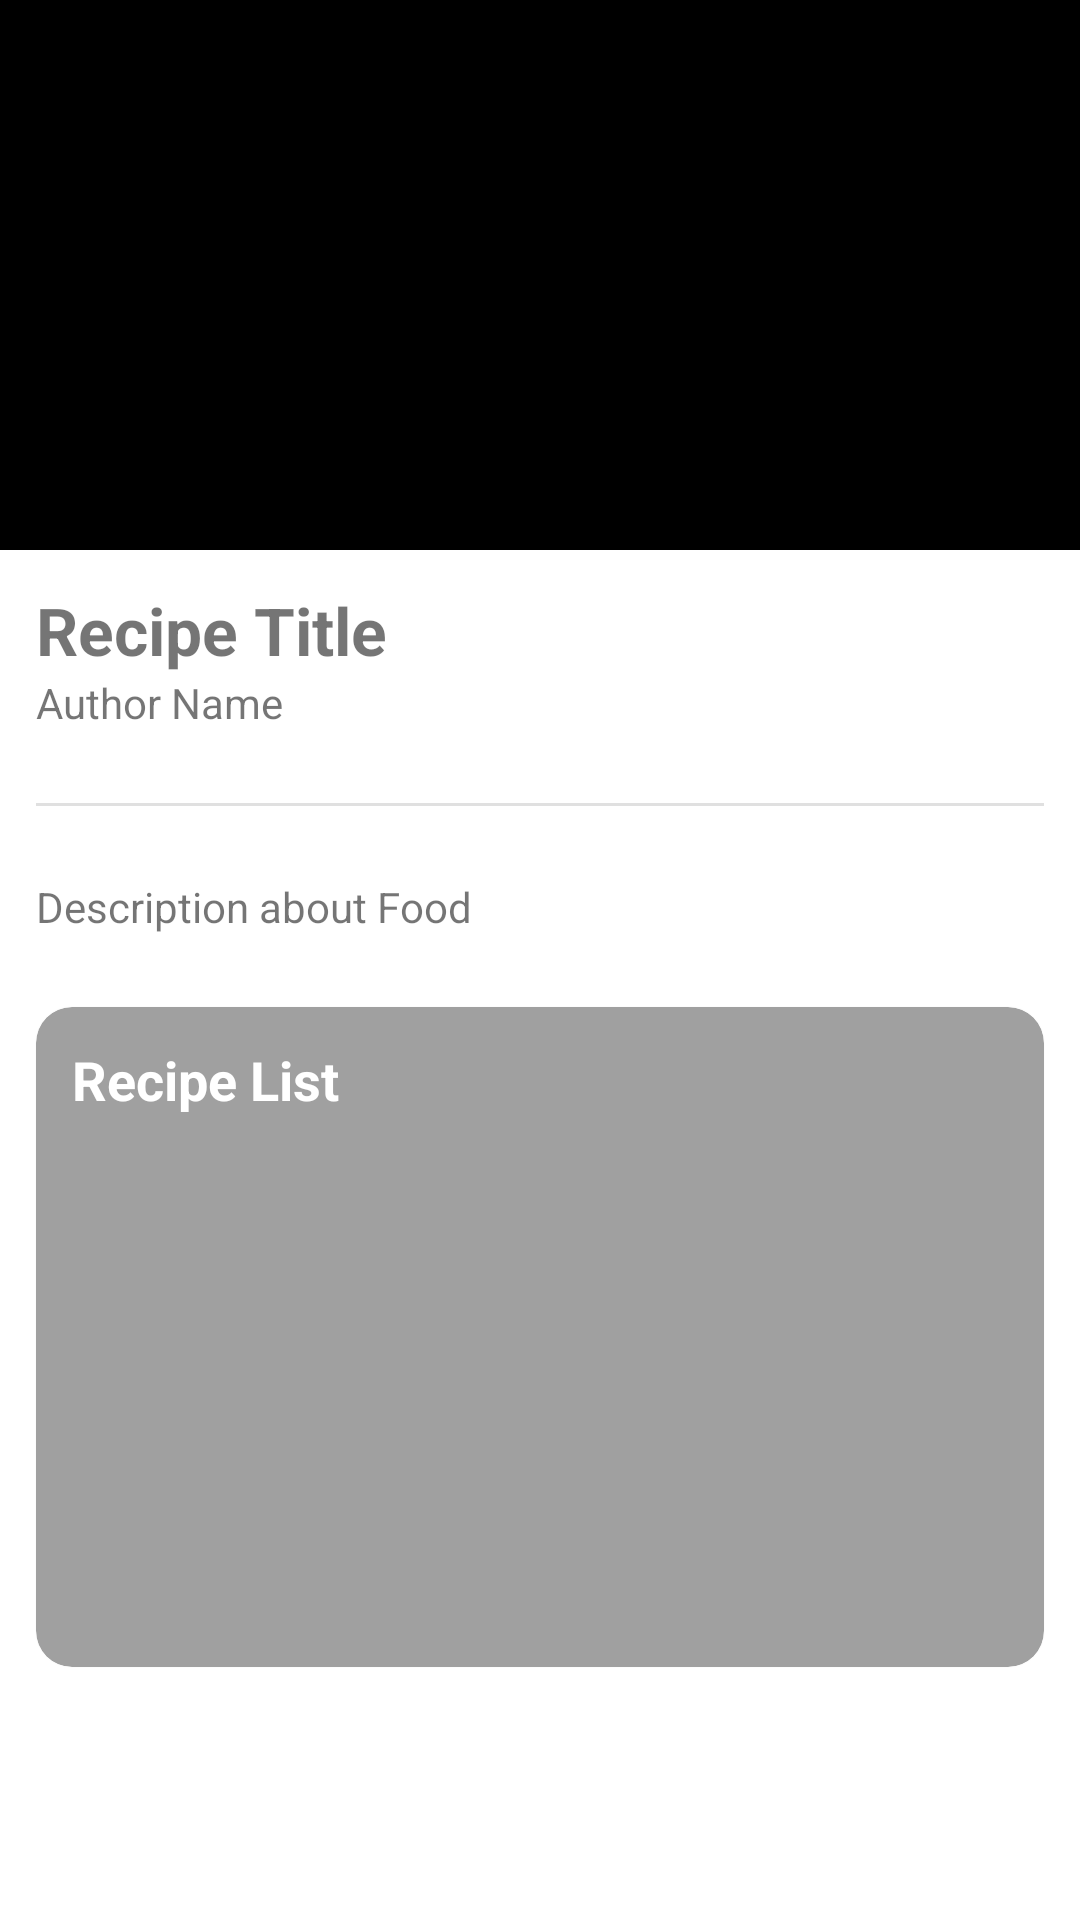

The Android layout XML behind this screen, and the referenced resources:
<!-- AndroidManifest.xml: application theme Theme.Dicoding_beginner_hamas -->
<!-- res/layout/activity_detail.xml -->
<?xml version="1.0" encoding="utf-8"?>
<androidx.core.widget.NestedScrollView xmlns:android="http://schemas.android.com/apk/res/android"
    xmlns:app="http://schemas.android.com/apk/res-auto"
    android:orientation="vertical"
    xmlns:tools="http://schemas.android.com/tools"
    android:layout_width="match_parent"
    android:layout_height="match_parent"
    tools:context=".DetailActivity">

   <LinearLayout
       android:layout_width="match_parent"
       android:layout_height="match_parent"
       android:orientation="vertical"
       >
       <RelativeLayout
           android:layout_width="match_parent"
           android:layout_height="wrap_content">

           <ImageView
               android:scaleType="fitXY"
               android:id="@+id/img_food"
               android:layout_width="match_parent"
               android:background="@color/black"
               android:layout_height="550px"/>
           <ImageView
               android:id="@+id/btn_back"
               android:layout_margin="12dp"
               android:src="@drawable/baseline_arrow_back_24"
               android:layout_width="wrap_content"
               android:layout_height="wrap_content"/>
       </RelativeLayout>
       <RelativeLayout
           android:layout_margin="12dp"
           android:layout_width="match_parent"
           android:layout_height="wrap_content"
           >
           <LinearLayout
               android:layout_alignParentStart="true"
               android:layout_width="match_parent"
               android:layout_height="wrap_content"
               android:orientation="vertical"
               android:layout_centerVertical="true"
               >
               <TextView
                   android:id="@+id/text_title"
                   android:layout_width="690px"
                   android:layout_height="wrap_content"

                   android:text="Recipe Title"
                   android:textStyle="bold"
                   android:textSize="22dp"
                   />

               <TextView
                   android:id="@+id/text_author"
                   android:layout_width="wrap_content"
                   android:layout_height="wrap_content"
                   android:text="Author Name"
                   android:textSize="14dp"
                   android:textStyle="normal"
                   tools:ignore="TextSizeCheck" />
           </LinearLayout>
           <ImageButton
               android:id="@+id/btn_share"
               android:layout_width="wrap_content"
               android:layout_height="wrap_content"
               android:layout_centerVertical="true"
               android:layout_alignParentEnd="true"
               android:src="@drawable/baseline_share_24"
               android:backgroundTint="@color/white"
               android:contentDescription="TODO"
               app:tint="@color/grey" />
       </RelativeLayout>

       <com.google.android.material.divider.MaterialDivider
           android:layout_margin="12dp"
           android:layout_width="match_parent"
           android:layout_height="wrap_content"/>
       <TextView
           android:id="@+id/text_description"
           android:layout_margin="12dp"
           android:layout_width="match_parent"
           android:layout_height="wrap_content"
           android:text="Description about Food"
           />

       <com.google.android.material.card.MaterialCardView
           android:layout_margin="12dp"
           android:layout_width="match_parent"
           app:cardBackgroundColor="@color/grey"
           app:cardCornerRadius="12dp"
           android:layout_height="220dp">
           <LinearLayout
               android:layout_width="match_parent"
               android:layout_height="match_parent"
               android:orientation="vertical"
               >
               <TextView
                   android:layout_width="wrap_content"
                   android:layout_height="wrap_content"
                   android:text="Recipe List"
                   android:textStyle="bold"
                   android:textSize="18dp"
                   android:layout_margin="12dp"
                   android:textColor="@color/white"
                   />
               <androidx.recyclerview.widget.RecyclerView
                   android:id="@+id/rv_avrecipe"
                   app:layoutManager="androidx.recyclerview.widget.LinearLayoutManager"
                   android:layout_marginHorizontal="12dp"
                   android:layout_width="match_parent"
                   android:layout_height="match_parent"
                   tools:listitem="@layout/item_formula"
                   />

           </LinearLayout>
       </com.google.android.material.card.MaterialCardView>
   </LinearLayout>


</androidx.core.widget.NestedScrollView>
<!-- res/layout/item_formula.xml (included above) -->
<?xml version="1.0" encoding="utf-8"?>
<LinearLayout xmlns:android="http://schemas.android.com/apk/res/android"
    android:layout_width="match_parent"
    android:layout_height="wrap_content"
    xmlns:app="http://schemas.android.com/apk/res-auto"

    android:orientation="vertical">
    <LinearLayout
        android:layout_width="wrap_content"
        android:layout_height="wrap_content"
        android:orientation="horizontal">
        <LinearLayout
            android:layout_gravity="center"
            android:orientation="vertical"
            android:layout_width="wrap_content"
            android:layout_height="wrap_content">
            <com.google.android.material.card.MaterialCardView
                android:layout_gravity="center_horizontal"
                app:cardBackgroundColor="@color/white"
                app:cardCornerRadius="32dp"
                android:layout_width="40px"
                android:layout_height="40px"/>
            <com.google.android.material.card.MaterialCardView
                android:layout_gravity="center_horizontal"
                android:layout_width="3dp"
                app:cardCornerRadius="0dp"
                android:layout_height="30dp"/>
        </LinearLayout>
        <TextView
            android:id="@+id/text_formula"
            android:layout_marginStart="8dp"
            android:layout_width="wrap_content"
            android:layout_height="wrap_content"
            android:textColor="@color/white"

            android:text="Ingredient Satu "
            />
    </LinearLayout>

</LinearLayout>
<!-- resources referenced by this layout -->
<resources>
  <color name="black">#FF000000</color>
  <color name="grey">#A0A0A0</color>
  <color name="white">#FFFFFFFF</color>
  <style name="Theme.Dicoding_beginner_hamas" parent="Theme.MaterialComponents.DayNight.NoActionBar">
          
          <item name="colorPrimary">@color/purple_500</item>
          <item name="colorPrimaryVariant">@color/purple_700</item>
          <item name="colorOnPrimary">@color/white</item>
          
          <item name="colorSecondary">@color/teal_200</item>
          <item name="colorSecondaryVariant">@color/teal_700</item>
          <item name="colorOnSecondary">@color/black</item>
          
  
          <item name="android:statusBarColor">@color/black</item>
          
  
      </style>
  <color name="purple_500">#FF6200EE</color>
  <color name="purple_700">#FF3700B3</color>
  <color name="teal_200">#FF03DAC5</color>
  <color name="teal_700">#FF018786</color>
</resources>
